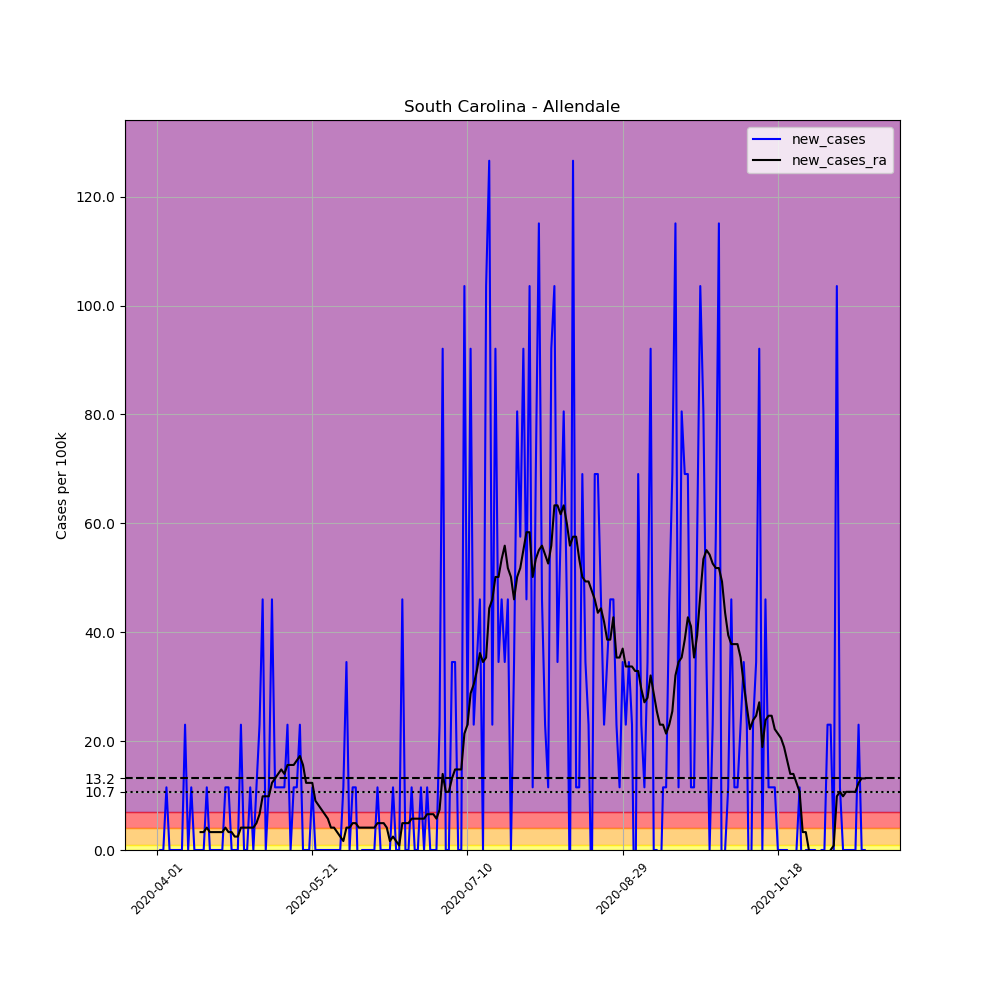

The file beside this chart, header and first rows:
, date, county, state, fips, cases, deaths, COUNTY, STNAME, CTYNAME, POPESTIMATE2019, per_100k, new_cases, new_cases_ra
518595, 2020-04-01, Allendale, South Carolina, 45005, 1, 0, 5, South Carolina, Allendale, 8688, 11.51, , 
518596, 2020-04-02, Allendale, South Carolina, 45005, 1, 0, 5, South Carolina, Allendale, 8688, 11.51, 0.0, 
518597, 2020-04-03, Allendale, South Carolina, 45005, 1, 0, 5, South Carolina, Allendale, 8688, 11.51, 0.0, 
518598, 2020-04-04, Allendale, South Carolina, 45005, 2, 0, 5, South Carolina, Allendale, 8688, 23.02, 11.51, 
518599, 2020-04-05, Allendale, South Carolina, 45005, 2, 0, 5, South Carolina, Allendale, 8688, 23.02, 0.0, 
518600, 2020-04-06, Allendale, South Carolina, 45005, 2, 0, 5, South Carolina, Allendale, 8688, 23.02, 0.0, 
518601, 2020-04-07, Allendale, South Carolina, 45005, 2, 0, 5, South Carolina, Allendale, 8688, 23.02, 0.0, 
518602, 2020-04-08, Allendale, South Carolina, 45005, 2, 0, 5, South Carolina, Allendale, 8688, 23.02, 0.0, 
518603, 2020-04-09, Allendale, South Carolina, 45005, 2, 0, 5, South Carolina, Allendale, 8688, 23.02, 0.0, 
518604, 2020-04-10, Allendale, South Carolina, 45005, 4, 0, 5, South Carolina, Allendale, 8688, 46.04, 23.02, 
518605, 2020-04-11, Allendale, South Carolina, 45005, 4, 0, 5, South Carolina, Allendale, 8688, 46.04, 0.0, 
518606, 2020-04-12, Allendale, South Carolina, 45005, 5, 0, 5, South Carolina, Allendale, 8688, 57.55, 11.51, 
518607, 2020-04-13, Allendale, South Carolina, 45005, 5, 0, 5, South Carolina, Allendale, 8688, 57.55, 0.0, 
518608, 2020-04-14, Allendale, South Carolina, 45005, 5, 0, 5, South Carolina, Allendale, 8688, 57.55, 0.0, 
518609, 2020-04-15, Allendale, South Carolina, 45005, 5, 0, 5, South Carolina, Allendale, 8688, 57.55, 0.0, 3.289
518610, 2020-04-16, Allendale, South Carolina, 45005, 5, 0, 5, South Carolina, Allendale, 8688, 57.55, 0.0, 3.289
518611, 2020-04-17, Allendale, South Carolina, 45005, 6, 0, 5, South Carolina, Allendale, 8688, 69.06, 11.51, 4.111
518612, 2020-04-18, Allendale, South Carolina, 45005, 6, 0, 5, South Carolina, Allendale, 8688, 69.06, 0.0, 3.289
518613, 2020-04-19, Allendale, South Carolina, 45005, 6, 0, 5, South Carolina, Allendale, 8688, 69.06, 0.0, 3.289
518614, 2020-04-20, Allendale, South Carolina, 45005, 6, 0, 5, South Carolina, Allendale, 8688, 69.06, 0.0, 3.289
518615, 2020-04-21, Allendale, South Carolina, 45005, 6, 0, 5, South Carolina, Allendale, 8688, 69.06, 0.0, 3.289
518616, 2020-04-22, Allendale, South Carolina, 45005, 6, 0, 5, South Carolina, Allendale, 8688, 69.06, 0.0, 3.289
518617, 2020-04-23, Allendale, South Carolina, 45005, 7, 1, 5, South Carolina, Allendale, 8688, 80.57, 11.51, 4.111
518618, 2020-04-24, Allendale, South Carolina, 45005, 8, 1, 5, South Carolina, Allendale, 8688, 92.08, 11.51, 3.289
518619, 2020-04-25, Allendale, South Carolina, 45005, 8, 1, 5, South Carolina, Allendale, 8688, 92.08, 0.0, 3.289
518620, 2020-04-26, Allendale, South Carolina, 45005, 8, 1, 5, South Carolina, Allendale, 8688, 92.08, 0.0, 2.466
518621, 2020-04-27, Allendale, South Carolina, 45005, 8, 1, 5, South Carolina, Allendale, 8688, 92.08, 0.0, 2.466
518622, 2020-04-28, Allendale, South Carolina, 45005, 10, 1, 5, South Carolina, Allendale, 8688, 115.1, 23.02, 4.111
518623, 2020-04-29, Allendale, South Carolina, 45005, 10, 1, 5, South Carolina, Allendale, 8688, 115.1, 0.0, 4.111
518624, 2020-04-30, Allendale, South Carolina, 45005, 10, 1, 5, South Carolina, Allendale, 8688, 115.1, 0.0, 4.111
518625, 2020-05-01, Allendale, South Carolina, 45005, 11, 1, 5, South Carolina, Allendale, 8688, 126.6, 11.51, 4.111
518626, 2020-05-02, Allendale, South Carolina, 45005, 11, 1, 5, South Carolina, Allendale, 8688, 126.6, 0.0, 4.111
518627, 2020-05-03, Allendale, South Carolina, 45005, 12, 1, 5, South Carolina, Allendale, 8688, 138.1, 11.51, 4.933
518628, 2020-05-04, Allendale, South Carolina, 45005, 14, 1, 5, South Carolina, Allendale, 8688, 161.1, 23.02, 6.577
518629, 2020-05-05, Allendale, South Carolina, 45005, 18, 1, 5, South Carolina, Allendale, 8688, 207.2, 46.04, 9.866
518630, 2020-05-06, Allendale, South Carolina, 45005, 18, 2, 5, South Carolina, Allendale, 8688, 207.2, 0.0, 9.866
518631, 2020-05-07, Allendale, South Carolina, 45005, 19, 3, 5, South Carolina, Allendale, 8688, 218.7, 11.51, 9.866
518632, 2020-05-08, Allendale, South Carolina, 45005, 23, 3, 5, South Carolina, Allendale, 8688, 264.7, 46.04, 12.33
518633, 2020-05-09, Allendale, South Carolina, 45005, 24, 3, 5, South Carolina, Allendale, 8688, 276.2, 11.51, 13.15
518634, 2020-05-10, Allendale, South Carolina, 45005, 25, 3, 5, South Carolina, Allendale, 8688, 287.8, 11.51, 13.98
518635, 2020-05-11, Allendale, South Carolina, 45005, 26, 3, 5, South Carolina, Allendale, 8688, 299.3, 11.51, 14.8
518636, 2020-05-12, Allendale, South Carolina, 45005, 27, 3, 5, South Carolina, Allendale, 8688, 310.8, 11.51, 13.98
518637, 2020-05-13, Allendale, South Carolina, 45005, 29, 3, 5, South Carolina, Allendale, 8688, 333.8, 23.02, 15.62
518638, 2020-05-14, Allendale, South Carolina, 45005, 29, 3, 5, South Carolina, Allendale, 8688, 333.8, 0.0, 15.62
518639, 2020-05-15, Allendale, South Carolina, 45005, 30, 3, 5, South Carolina, Allendale, 8688, 345.3, 11.51, 15.62
518640, 2020-05-16, Allendale, South Carolina, 45005, 31, 3, 5, South Carolina, Allendale, 8688, 356.8, 11.51, 16.44
518641, 2020-05-17, Allendale, South Carolina, 45005, 33, 3, 5, South Carolina, Allendale, 8688, 379.8, 23.02, 17.27
518642, 2020-05-18, Allendale, South Carolina, 45005, 33, 3, 5, South Carolina, Allendale, 8688, 379.8, 0.0, 15.62
518643, 2020-05-19, Allendale, South Carolina, 45005, 33, 3, 5, South Carolina, Allendale, 8688, 379.8, 0.0, 12.33
518644, 2020-05-20, Allendale, South Carolina, 45005, 33, 3, 5, South Carolina, Allendale, 8688, 379.8, 0.0, 12.33
518645, 2020-05-21, Allendale, South Carolina, 45005, 34, 3, 5, South Carolina, Allendale, 8688, 391.3, 11.51, 12.33
518646, 2020-05-22, Allendale, South Carolina, 45005, 34, 3, 5, South Carolina, Allendale, 8688, 391.3, 0.0, 9.044
518647, 2020-05-23, Allendale, South Carolina, 45005, 34, 3, 5, South Carolina, Allendale, 8688, 391.3, 0.0, 8.222
518648, 2020-05-24, Allendale, South Carolina, 45005, 34, 3, 5, South Carolina, Allendale, 8688, 391.3, 0.0, 7.399
518649, 2020-05-25, Allendale, South Carolina, 45005, 34, 3, 5, South Carolina, Allendale, 8688, 391.3, 0.0, 6.577
518650, 2020-05-26, Allendale, South Carolina, 45005, 34, 3, 5, South Carolina, Allendale, 8688, 391.3, 0.0, 5.755
518651, 2020-05-27, Allendale, South Carolina, 45005, 34, 3, 5, South Carolina, Allendale, 8688, 391.3, 0.0, 4.111
518652, 2020-05-28, Allendale, South Carolina, 45005, 34, 3, 5, South Carolina, Allendale, 8688, 391.3, 0.0, 4.111
518653, 2020-05-29, Allendale, South Carolina, 45005, 34, 3, 5, South Carolina, Allendale, 8688, 391.3, 0.0, 3.289
518654, 2020-05-30, Allendale, South Carolina, 45005, 34, 3, 5, South Carolina, Allendale, 8688, 391.3, 0.0, 2.466
... 169 more rows
